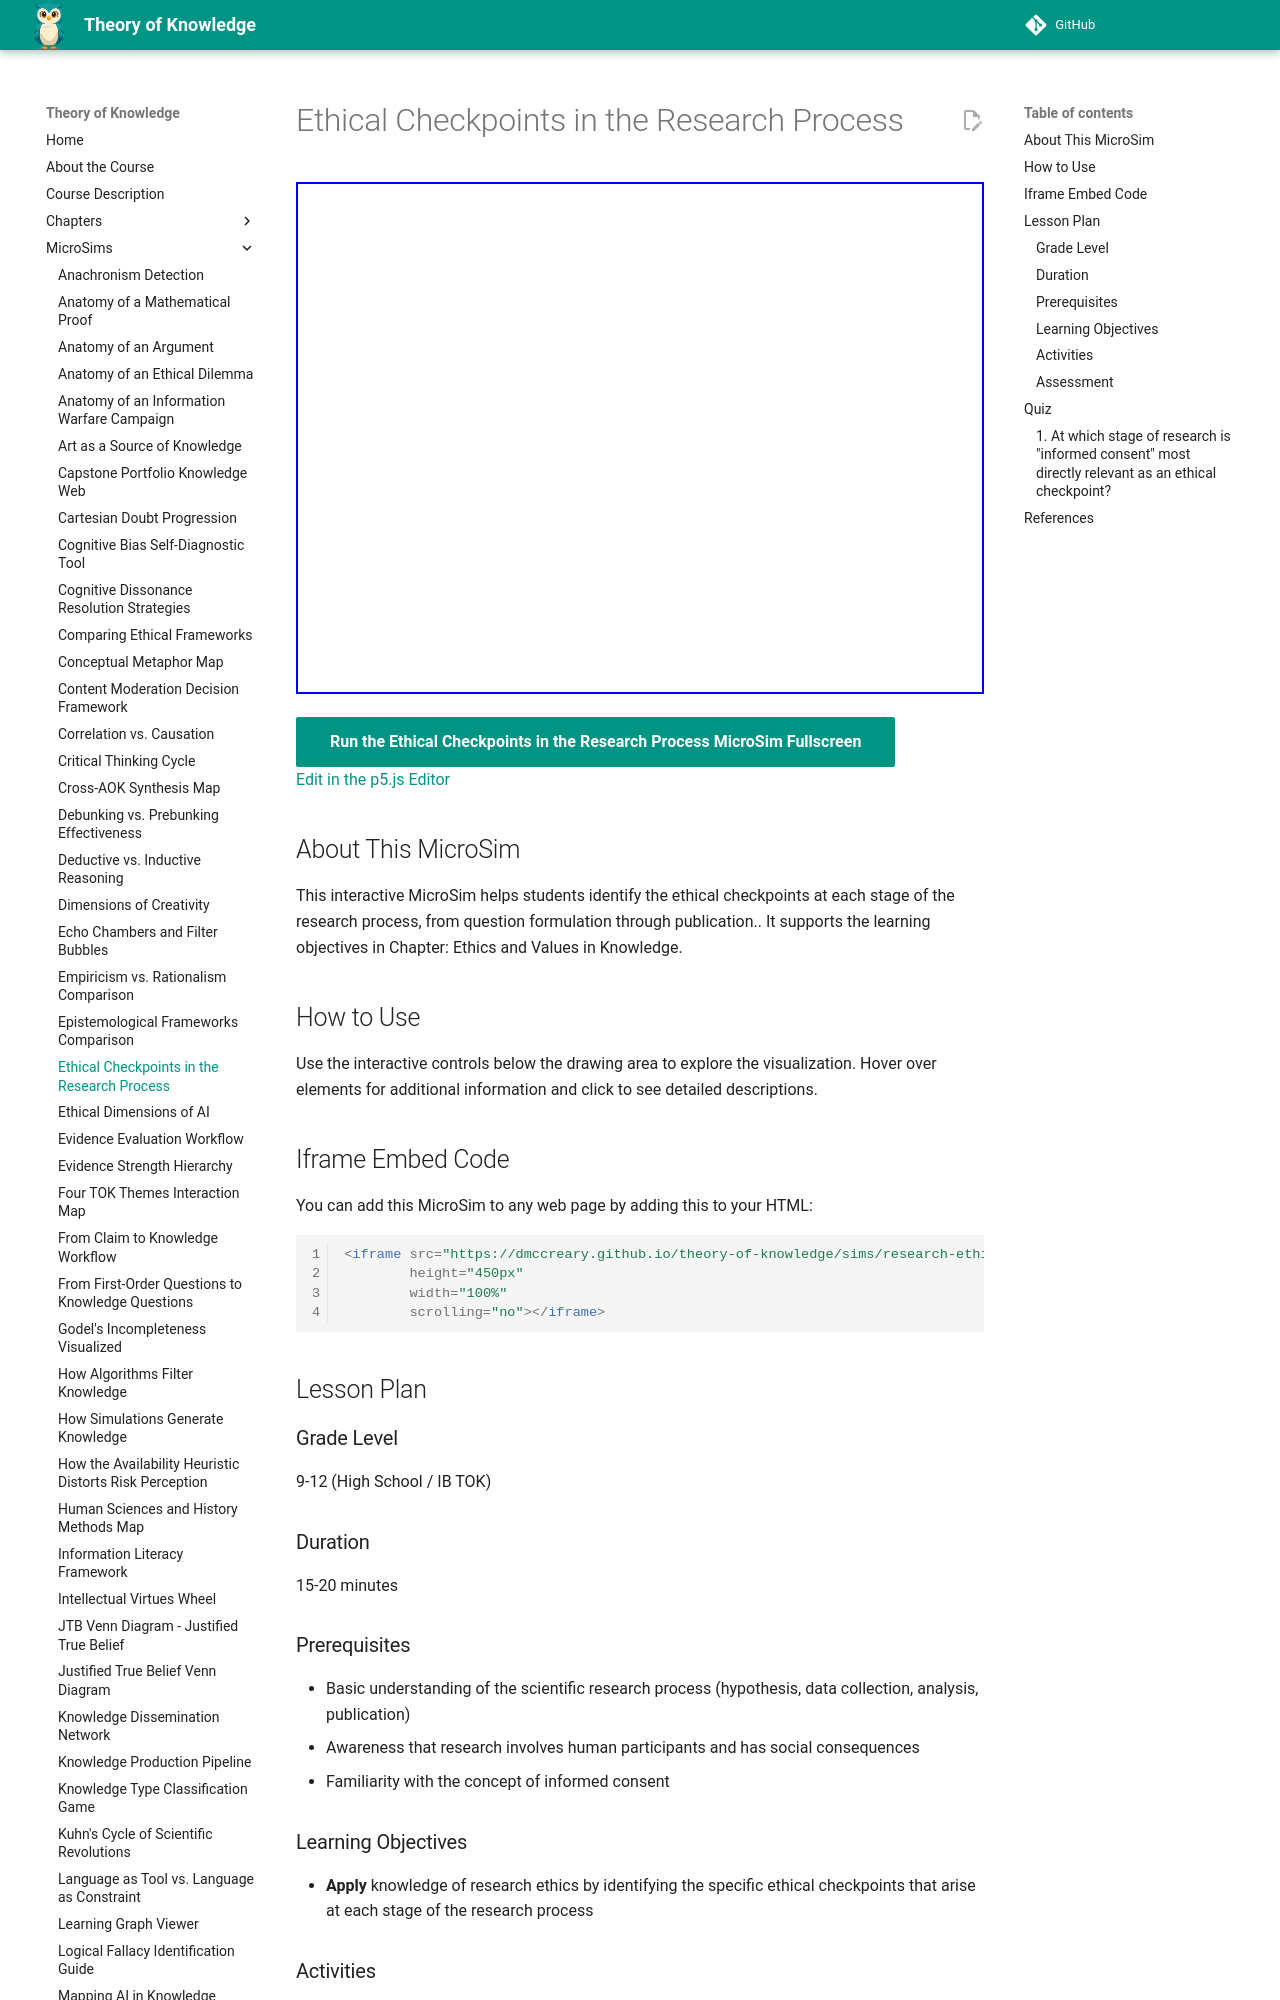

repository: dmccreary/theory-of-knowledge · page: sims/research-ethics-checkpoints/index.html · generator: mkdocs

---
title: Ethical Checkpoints in the Research Process
description: Interactive p5.js MicroSim for ethical checkpoints in the research process.
image: /sims/research-ethics-checkpoints/research-ethics-checkpoints.png
og:image: /sims/research-ethics-checkpoints/research-ethics-checkpoints.png
twitter:image: /sims/research-ethics-checkpoints/research-ethics-checkpoints.png
social:
   cards: false
quality_score: 0
---

# Ethical Checkpoints in the Research Process

<iframe src="main.html" height="512" width="100%" scrolling="no"></iframe>

[Run the Ethical Checkpoints in the Research Process MicroSim Fullscreen](./main.html){ .md-button .md-button--primary }
<br/>
[Edit in the p5.js Editor](https://editor.p5js.org/)

## About This MicroSim

This interactive MicroSim helps students identify the ethical checkpoints at each stage of the research process, from question formulation through publication.. It supports the learning objectives in Chapter: Ethics and Values in Knowledge.

## How to Use

Use the interactive controls below the drawing area to explore the visualization. Hover over elements for additional information and click to see detailed descriptions.

## Iframe Embed Code

You can add this MicroSim to any web page by adding this to your HTML:

```html
<iframe src="https://dmccreary.github.io/theory-of-knowledge/sims/research-ethics-checkpoints/main.html"
        height="450px"
        width="100%"
        scrolling="no"></iframe>
```

## Lesson Plan

### Grade Level
9-12 (High School / IB TOK)

### Duration
15-20 minutes

### Prerequisites
- Basic understanding of the scientific research process (hypothesis, data collection, analysis, publication)
- Awareness that research involves human participants and has social consequences
- Familiarity with the concept of informed consent

### Learning Objectives
- **Apply** knowledge of research ethics by identifying the specific ethical checkpoints that arise at each stage of the research process
